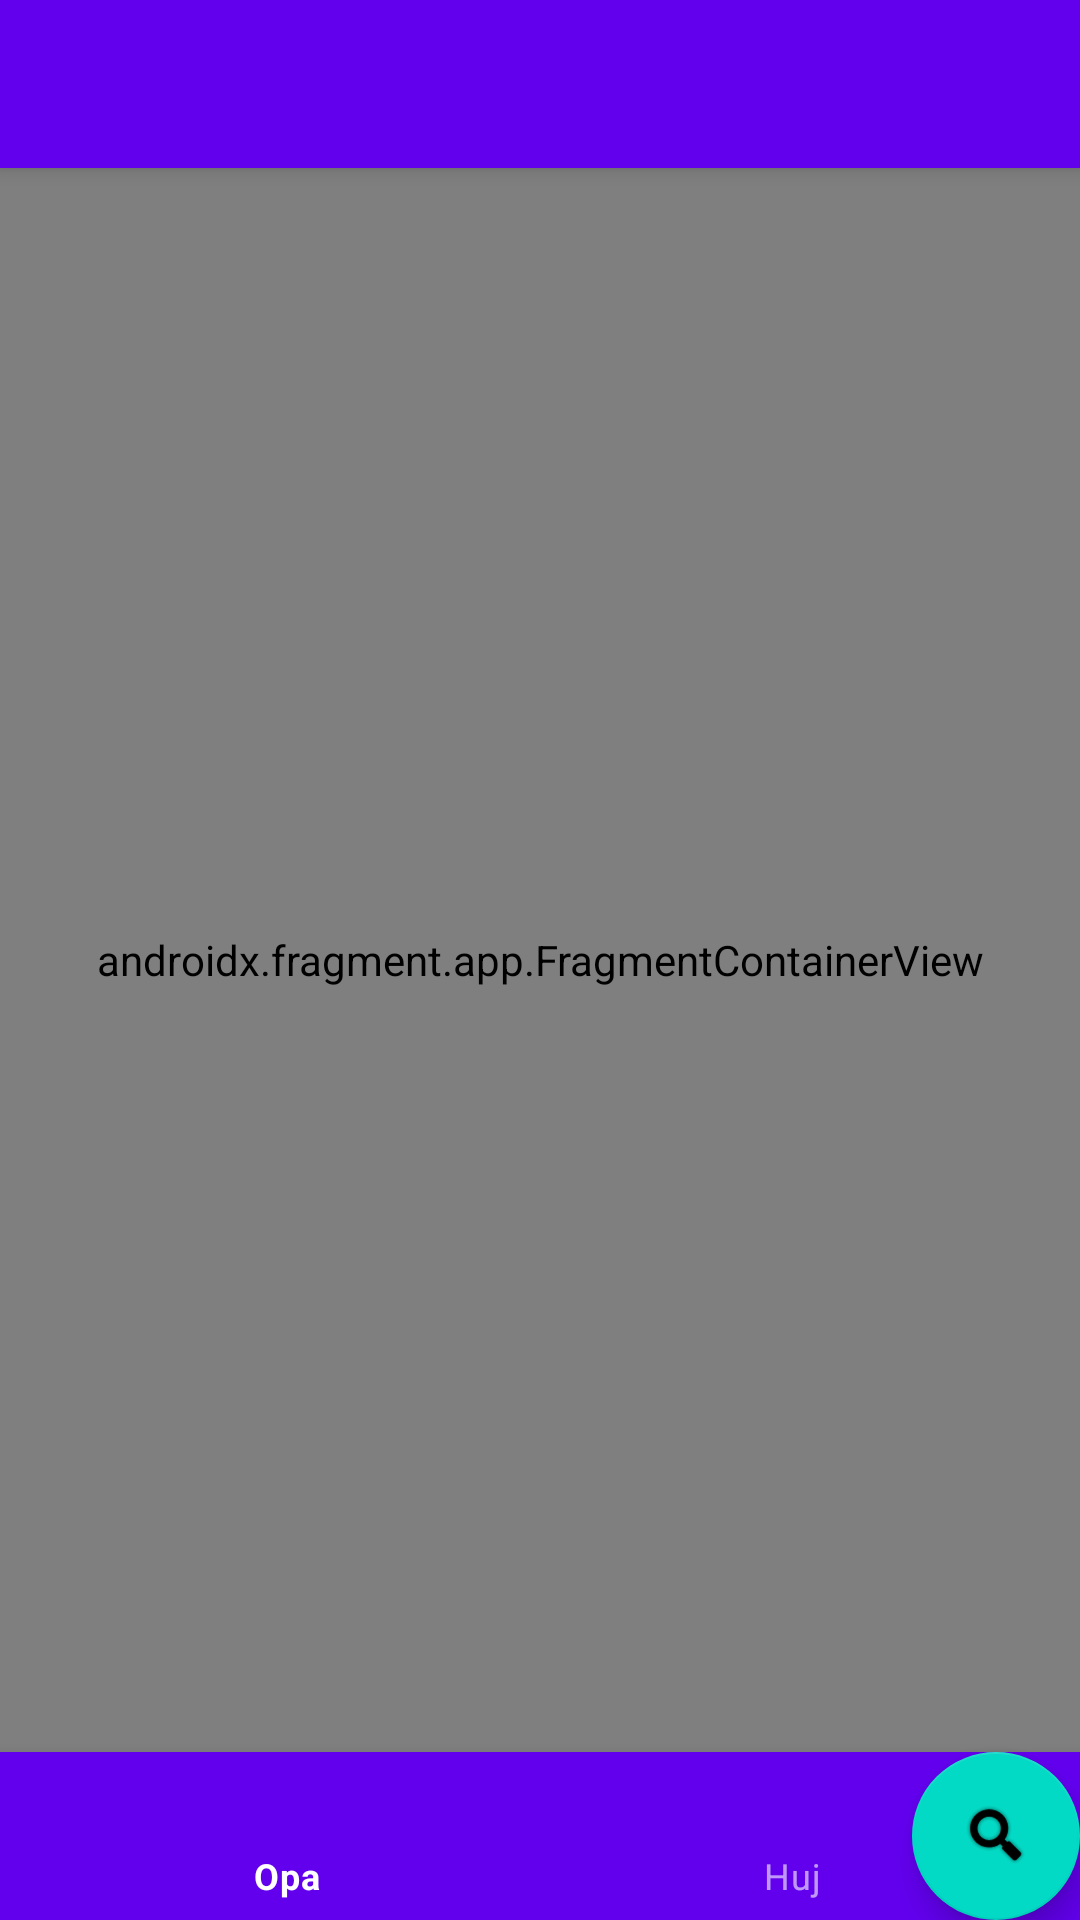

The Android layout XML behind this screen, and the referenced resources:
<!-- AndroidManifest.xml: activity theme Theme.MeteoApp.NoActionBar -->
<!-- res/layout/activity_main.xml -->
<?xml version="1.0" encoding="utf-8"?>

<layout xmlns:android="http://schemas.android.com/apk/res/android"
    xmlns:app="http://schemas.android.com/apk/res-auto"
    xmlns:tools="http://schemas.android.com/tools">

    <androidx.coordinatorlayout.widget.CoordinatorLayout
        android:layout_width="match_parent"
        android:layout_height="match_parent"
        tools:context=".MainActivity">

        <com.google.android.material.appbar.AppBarLayout
            android:layout_width="match_parent"
            android:layout_height="wrap_content"
            android:theme="@style/Theme.MeteoApp.AppBarOverlay">

            <androidx.appcompat.widget.Toolbar
                android:id="@+id/toolbar"
                android:layout_width="match_parent"
                android:layout_height="?attr/actionBarSize"
                android:background="?attr/colorPrimary"
                app:popupTheme="@style/Theme.MeteoApp.PopupOverlay" />

        </com.google.android.material.appbar.AppBarLayout>

        <include layout="@layout/content_main" />

        <com.google.android.material.floatingactionbutton.FloatingActionButton
            android:id="@+id/search_fab"
            android:layout_width="wrap_content"
            android:layout_height="wrap_content"
            android:layout_gravity="bottom|end"
            android:layout_margin="@dimen/fab_margin"
            app:srcCompat="@android:drawable/ic_search_category_default" />

    </androidx.coordinatorlayout.widget.CoordinatorLayout>

</layout>
<!-- res/layout/content_main.xml (included above) -->
<?xml version="1.0" encoding="utf-8"?>

<androidx.constraintlayout.widget.ConstraintLayout xmlns:android="http://schemas.android.com/apk/res/android"
    xmlns:app="http://schemas.android.com/apk/res-auto"
    android:layout_width="match_parent"
    android:layout_height="match_parent"
    app:layout_behavior="@string/appbar_scrolling_view_behavior">

    <androidx.fragment.app.FragmentContainerView
        android:id="@+id/nav_host_fragment"
        android:name="androidx.navigation.fragment.NavHostFragment"
        android:layout_width="0dp"
        android:layout_height="0dp"
        app:defaultNavHost="true"
        app:layout_constraintBottom_toTopOf="@+id/bottom_navigation"
        app:layout_constraintLeft_toLeftOf="parent"
        app:layout_constraintRight_toRightOf="parent"
        app:layout_constraintTop_toTopOf="parent"
        app:navGraph="@navigation/nav_graph" />

    <com.google.android.material.bottomnavigation.BottomNavigationView
        android:id="@+id/bottom_navigation"
        style="@style/Widget.MaterialComponents.BottomNavigationView.Colored"
        android:layout_width="match_parent"
        android:layout_height="wrap_content"
        android:layout_gravity="bottom"
        app:layout_constraintBottom_toBottomOf="parent"
        app:layout_constraintEnd_toEndOf="parent"
        app:layout_constraintStart_toStartOf="parent"
        app:menu="@menu/bottom_navigation_menu" />

</androidx.constraintlayout.widget.ConstraintLayout>
<!-- resources referenced by this layout -->
<resources>
  <style name="Theme.MeteoApp.AppBarOverlay" parent="ThemeOverlay.AppCompat.Dark.ActionBar" />
  <style name="Theme.MeteoApp.PopupOverlay" parent="ThemeOverlay.AppCompat.Light" />
  <style name="Theme.MeteoApp.NoActionBar">
          <item name="windowActionBar">false</item>
          <item name="windowNoTitle">true</item>
      </style>
</resources>
